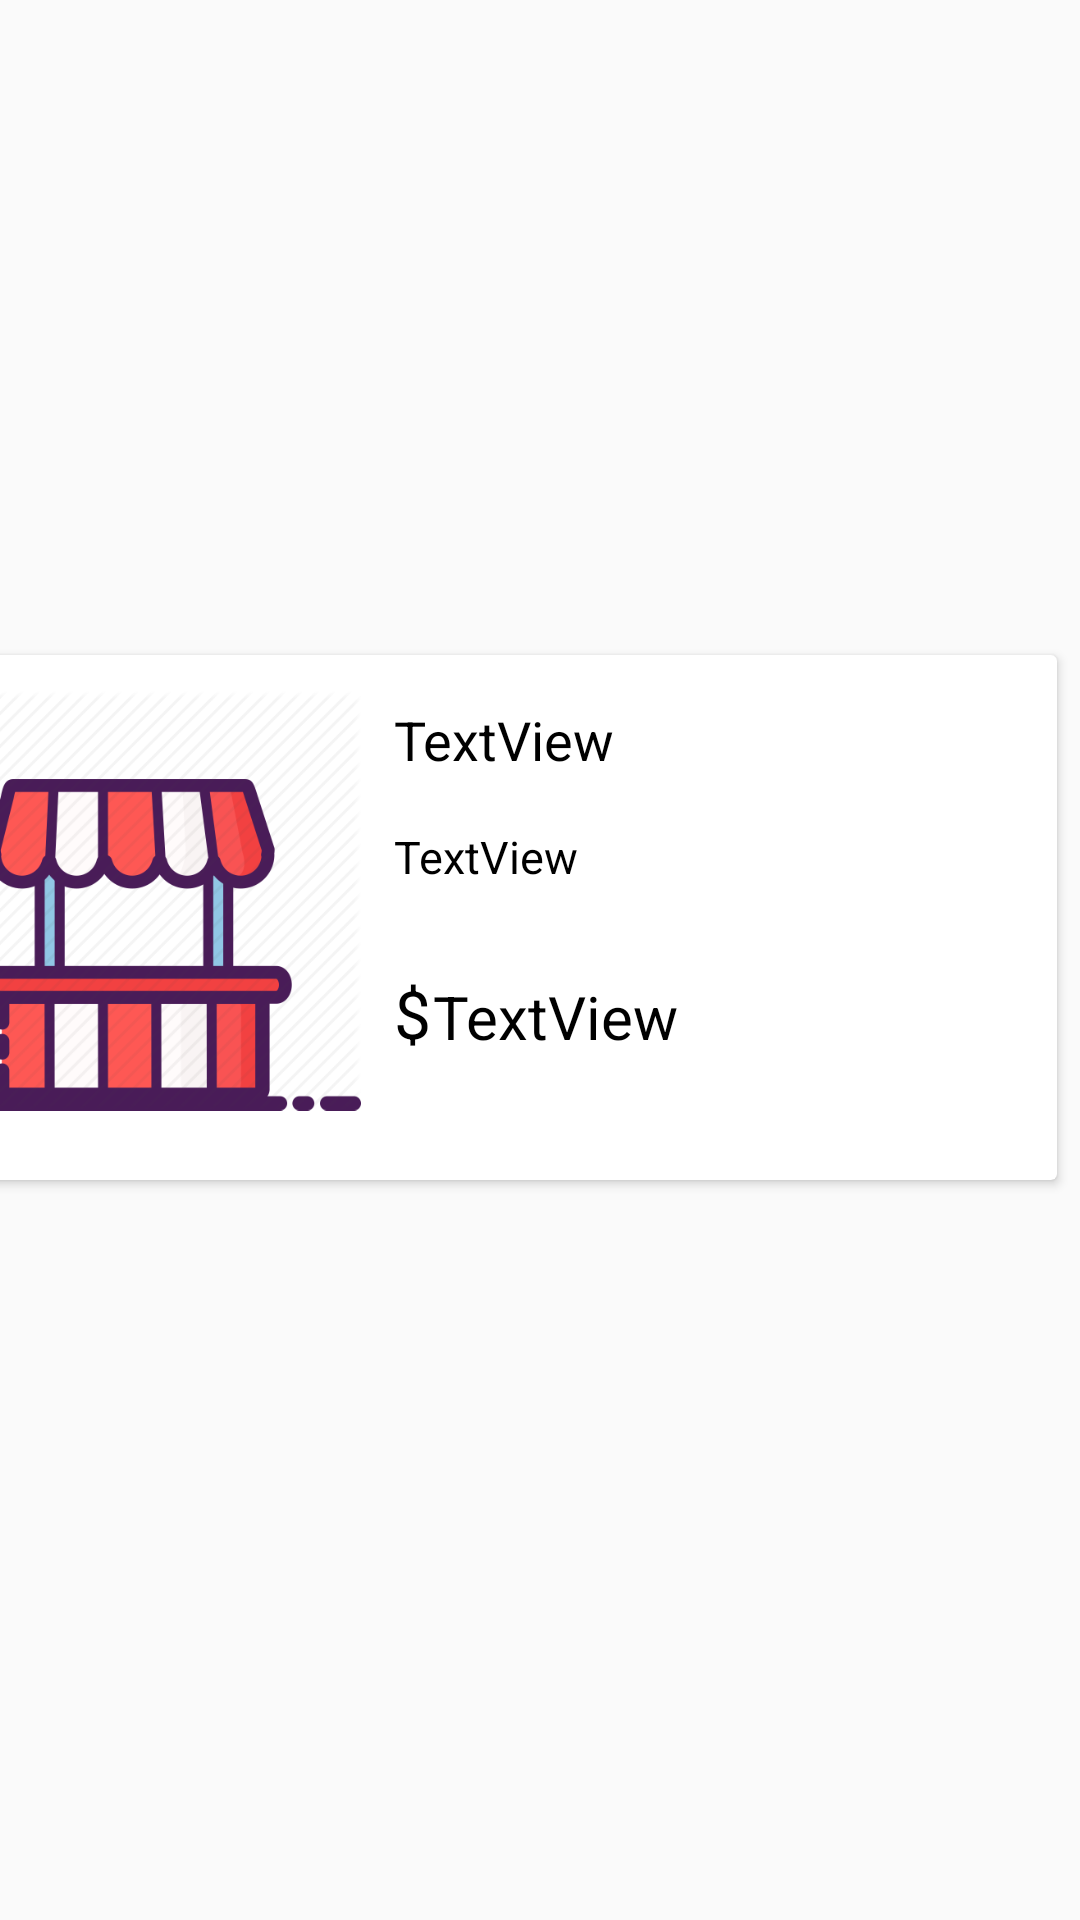

Android layout source for this screen:
<!-- AndroidManifest.xml: application theme Theme.AppCompat.Light.NoActionBar -->
<!-- res/layout/marketplace_layout.xml -->
<?xml version="1.0" encoding="utf-8"?>

<android.support.constraint.ConstraintLayout xmlns:android="http://schemas.android.com/apk/res/android"
    xmlns:app="http://schemas.android.com/apk/res-auto"
    xmlns:tools="http://schemas.android.com/tools"
    android:id="@+id/constraintLayout"
    android:layout_width="match_parent"
    android:layout_height="match_parent">


    <android.support.v7.widget.CardView
        android:id="@+id/cardView"
        android:layout_width="388dp"
        android:layout_height="175dp"
        android:layout_marginStart="8dp"
        android:background="@color/cardbackground"
        android:layout_marginEnd="8dp"
        android:layout_marginBottom="8dp"
        app:layout_constraintBottom_toBottomOf="parent"
        app:layout_constraintEnd_toEndOf="parent"
        app:layout_constraintHorizontal_bias="1.0"
        app:layout_constraintStart_toStartOf="parent"
        app:layout_constraintTop_toTopOf="parent"
        app:layout_constraintVertical_bias="0.478">

        <android.support.constraint.ConstraintLayout
            android:layout_width="match_parent"
            android:layout_height="match_parent">

            <ImageView
                android:id="@+id/image_id"
                android:layout_width="140dp"
                android:layout_height="141dp"
                android:layout_marginStart="8dp"
                android:layout_marginTop="8dp"
                android:layout_marginEnd="8dp"
                android:layout_marginBottom="8dp"
                app:layout_constraintBottom_toBottomOf="parent"
                app:layout_constraintEnd_toEndOf="parent"
                app:layout_constraintHorizontal_bias="0.034"
                app:layout_constraintStart_toStartOf="parent"
                app:layout_constraintTop_toTopOf="parent"
                app:layout_constraintVertical_bias="0.177"
                app:srcCompat="@drawable/logo" />

            <TextView
                android:id="@+id/price_id"
                android:layout_width="wrap_content"
                android:layout_height="33dp"
                android:layout_marginStart="8dp"
                android:layout_marginTop="8dp"
                android:layout_marginEnd="8dp"
                android:layout_marginBottom="8dp"
                android:text="TextView"
                android:textColor="@color/headlines"
                android:textSize="20sp"
                app:layout_constraintBottom_toBottomOf="parent"
                app:layout_constraintEnd_toEndOf="parent"
                app:layout_constraintHorizontal_bias="0.12"
                app:layout_constraintStart_toEndOf="@+id/image_id"
                app:layout_constraintTop_toTopOf="parent"
                app:layout_constraintVertical_bias="0.785" />

            <TextView
                android:id="@+id/title_id"
                android:layout_width="wrap_content"
                android:layout_height="33dp"
                android:layout_marginStart="8dp"
                android:layout_marginTop="8dp"
                android:layout_marginEnd="8dp"
                android:layout_marginBottom="8dp"
                android:text="TextView"
                android:textColor="@color/headlines"
                android:textSize="18sp"
                app:layout_constraintBottom_toBottomOf="parent"
                app:layout_constraintEnd_toEndOf="parent"
                app:layout_constraintHorizontal_bias="0.022"
                app:layout_constraintStart_toEndOf="@+id/image_id"
                app:layout_constraintTop_toTopOf="parent"
                app:layout_constraintVertical_bias="0.063" />

            <TextView
                android:id="@+id/description_id"
                android:layout_width="wrap_content"
                android:layout_height="40dp"
                android:layout_marginStart="8dp"
                android:layout_marginTop="8dp"
                android:layout_marginEnd="8dp"
                android:layout_marginBottom="8dp"
                android:text="TextView"
                android:textColor="@color/headlines"
                android:textSize="15sp"
                app:layout_constraintBottom_toBottomOf="parent"
                app:layout_constraintEnd_toEndOf="parent"
                app:layout_constraintHorizontal_bias="0.019"
                app:layout_constraintStart_toEndOf="@+id/image_id"
                app:layout_constraintTop_toTopOf="parent"
                app:layout_constraintVertical_bias="0.412" />

            <TextView
                android:id="@+id/textView2"
                android:layout_width="wrap_content"
                android:layout_height="33dp"
                android:layout_marginStart="8dp"
                android:layout_marginTop="8dp"
                android:layout_marginEnd="8dp"
                android:layout_marginBottom="8dp"
                android:text="$"
                android:textColor="@color/headlines"
                android:textSize="22sp"
                app:layout_constraintBottom_toBottomOf="parent"
                app:layout_constraintEnd_toEndOf="parent"
                app:layout_constraintHorizontal_bias="0.014"
                app:layout_constraintStart_toEndOf="@+id/image_id"
                app:layout_constraintTop_toTopOf="parent"
                app:layout_constraintVertical_bias="0.767" />
        </android.support.constraint.ConstraintLayout>
    </android.support.v7.widget.CardView>
</android.support.constraint.ConstraintLayout>
<!-- resources referenced by this layout -->
<resources>
  <color name="cardbackground">#f0f8ff</color>
  <color name="headlines">#000000</color>
  <!-- drawable logo: png bitmap (drawable-v21, 30977 bytes) -->
</resources>
